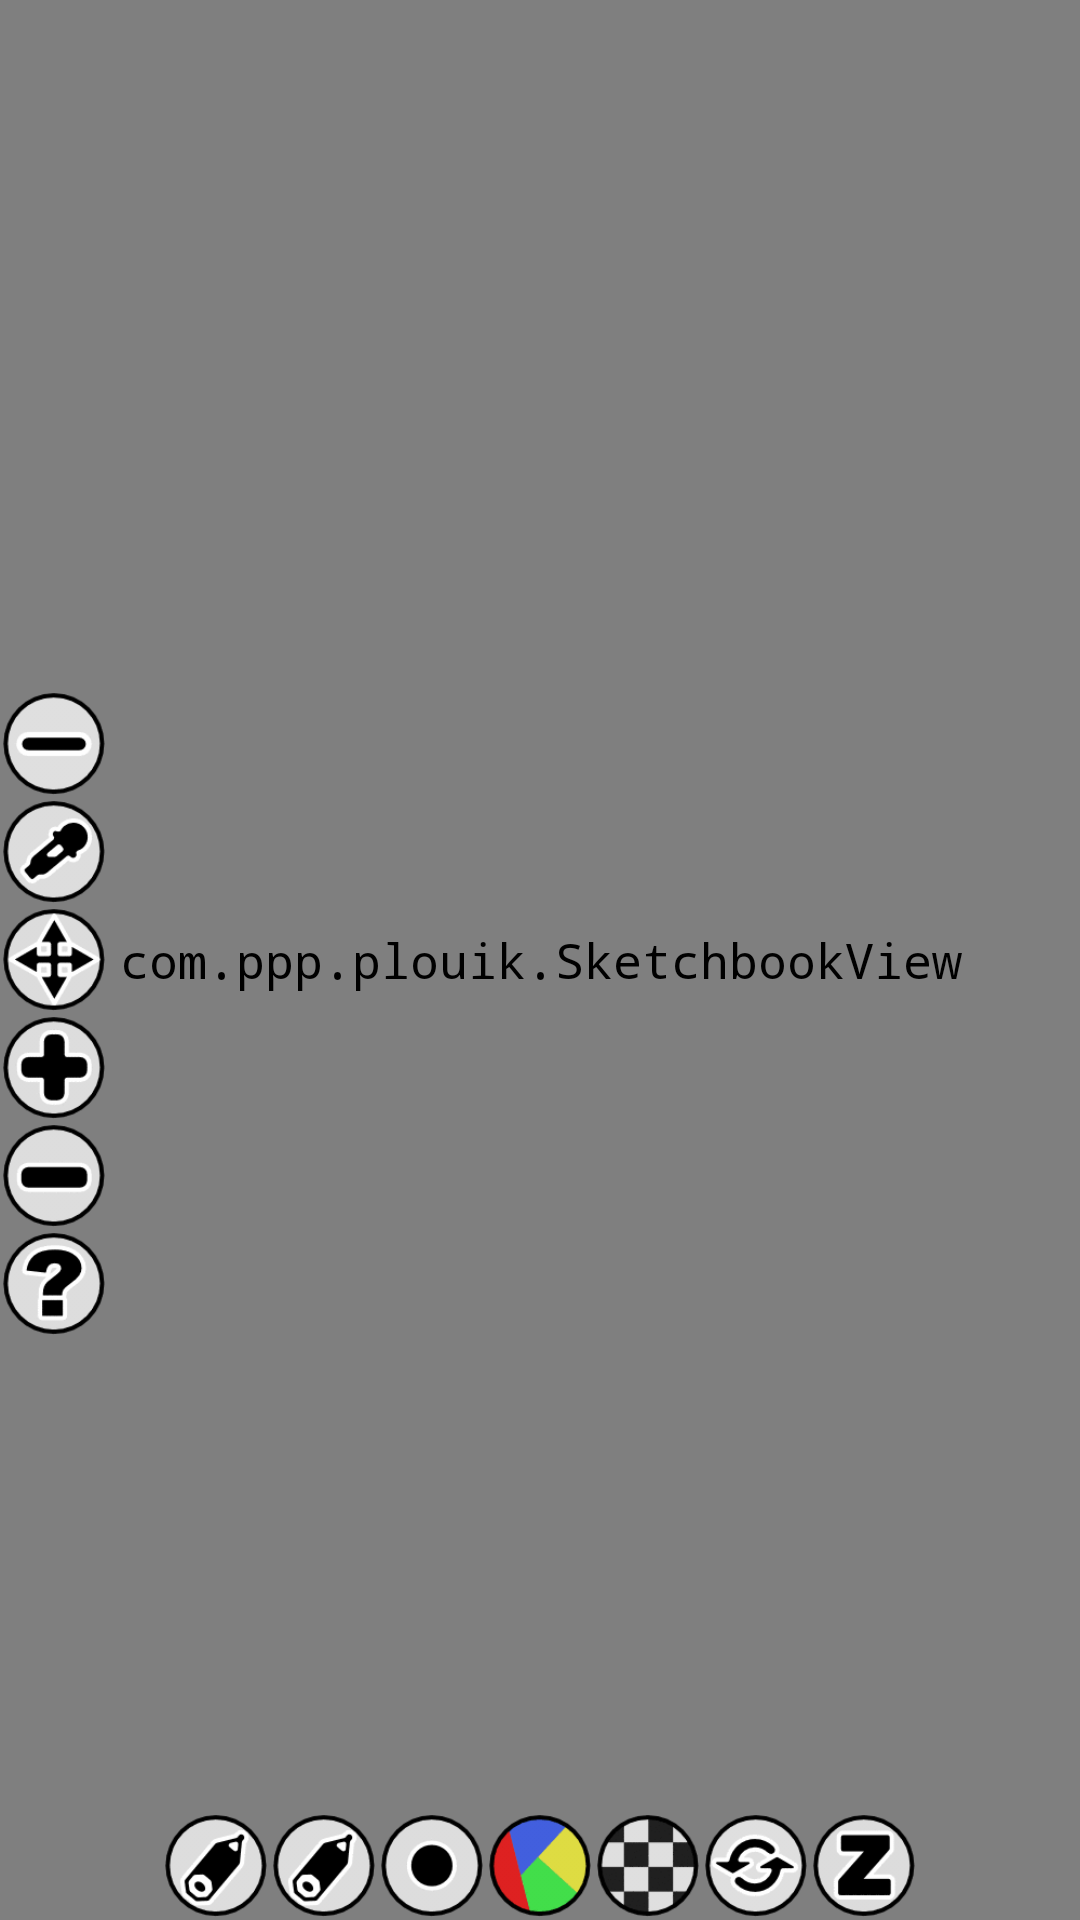

Here is an Android app screen rendered from its layout file. Give the layout XML and the strings, colors and styles it references.
<!-- AndroidManifest.xml: application theme SketchbookTheme -->
<!-- res/layout/desktop.xml -->
<?xml version="1.0" encoding="utf-8"?>
<RelativeLayout xmlns:android="http://schemas.android.com/apk/res/android" android:layout_height="fill_parent" android:layout_width="fill_parent" android:id="@+id/main_layout">
	<com.ppp.plouik.SketchbookView android:layout_height="fill_parent" android:layout_width="fill_parent" android:id="@+id/main_surface"></com.ppp.plouik.SketchbookView>

	<LinearLayout android:layout_height="wrap_content" android:id="@+id/main_grid" android:layout_alignParentBottom="true" android:orientation="horizontal" android:layout_width="wrap_content" android:layout_centerHorizontal="true">
		<ImageView android:id="@+id/main_preset1" android:src="@drawable/desktoppreset" style="@style/SketchbookDesktop"></ImageView>
		<ImageView android:id="@+id/main_preset2" android:src="@drawable/desktoppreset" style="@style/SketchbookDesktop"></ImageView>
		<ImageView android:id="@+id/main_brush" android:src="@drawable/desktopbrush" style="@style/SketchbookDesktop"></ImageView>
		<ImageView android:id="@+id/main_color" android:src="@drawable/desktopcolor" style="@style/SketchbookDesktop"></ImageView>
		<ImageView android:id="@+id/main_pattern" android:src="@drawable/desktoppattern" style="@style/SketchbookDesktop"></ImageView>
		<ImageView android:id="@+id/main_operation" android:src="@drawable/desktopoperation" style="@style/SketchbookDesktop"></ImageView>
		<ImageView android:id="@+id/main_undo" android:src="@drawable/desktopundo" style="@style/SketchbookDesktop"></ImageView>
	</LinearLayout>
	
	<LinearLayout android:layout_height="wrap_content" android:id="@+id/main_nav" android:layout_alignParentLeft="true" android:orientation="vertical" android:layout_width="wrap_content" android:layout_centerVertical="true">
		<ImageView android:src="@drawable/desktopnotturn" android:id="@+id/main_nav_noturn" style="@style/SketchbookDesktop" android:visibility="invisible"></ImageView>	
		<ImageView android:src="@drawable/desktoplayer" android:id="@+id/main_nav_layer" style="@style/SketchbookDesktop"></ImageView>	
		<ImageView android:src="@drawable/desktoppickeroff" android:id="@+id/main_nav_picker" style="@style/SketchbookDesktop"></ImageView>	
		<ImageView android:src="@drawable/desktopmoveoff" android:id="@+id/main_nav_move" style="@style/SketchbookDesktop"></ImageView>	
		<ImageView android:src="@drawable/desktopzoomin" android:id="@+id/main_nav_zoomin" style="@style/SketchbookDesktop"></ImageView>	
		<ImageView android:src="@drawable/desktopzoomout" android:id="@+id/main_nav_zoomout" style="@style/SketchbookDesktop"></ImageView>	
		<ImageView android:src="@drawable/desktopabout" android:id="@+id/main_nav_splash" style="@style/SketchbookDesktop"></ImageView>	
	</LinearLayout>

	<LinearLayout android:layout_width="wrap_content" android:layout_height="wrap_content" android:id="@+id/main_anim" android:orientation="horizontal" android:layout_alignParentRight="true" android:layout_alignParentTop="true" android:paddingRight="5sp"></LinearLayout>

</RelativeLayout>
<!-- resources referenced by this layout -->
<resources>
  <!-- drawable desktopabout: png bitmap (drawable-nodpi, 2132 bytes) -->
  <!-- drawable desktopbrush: png bitmap (drawable-nodpi, 1891 bytes) -->
  <!-- drawable desktopcolor: png bitmap (drawable-nodpi, 1817 bytes) -->
  <!-- drawable desktoplayer: png bitmap (drawable-nodpi, 1655 bytes) -->
  <!-- drawable desktopmoveoff: png bitmap (drawable-nodpi, 2250 bytes) -->
  <!-- drawable desktopnotturn: png bitmap (drawable-nodpi, 2085 bytes) -->
  <!-- drawable desktopoperation: png bitmap (drawable-nodpi, 2280 bytes) -->
  <!-- drawable desktoppattern: png bitmap (drawable-nodpi, 1995 bytes) -->
  <!-- drawable desktoppickeroff: png bitmap (drawable-nodpi, 2135 bytes) -->
  <!-- drawable desktoppreset: png bitmap (drawable-nodpi, 2237 bytes) -->
  <!-- drawable desktopundo: png bitmap (drawable-nodpi, 1961 bytes) -->
  <!-- drawable desktopzoomin: png bitmap (drawable-nodpi, 2011 bytes) -->
  <!-- drawable desktopzoomout: png bitmap (drawable-nodpi, 1706 bytes) -->
  <style name="SketchbookDesktop">
  		<item name="android:padding">2px</item>
  		<item name="android:layout_width">@dimen/desktop</item>
  		<item name="android:layout_height">@dimen/desktop</item>
  	</style>
  <style parent="android:Theme.Light" name="SketchbookTheme">
  	<item name="android:windowNoTitle">true</item>
  	<item name="android:textColor">@android:color/black</item>
  	<item name="android:textSize">8pt</item>
  	<item name="android:typeface">monospace</item>
  	
  </style>
  <dimen name="desktop">48dp</dimen>
</resources>
